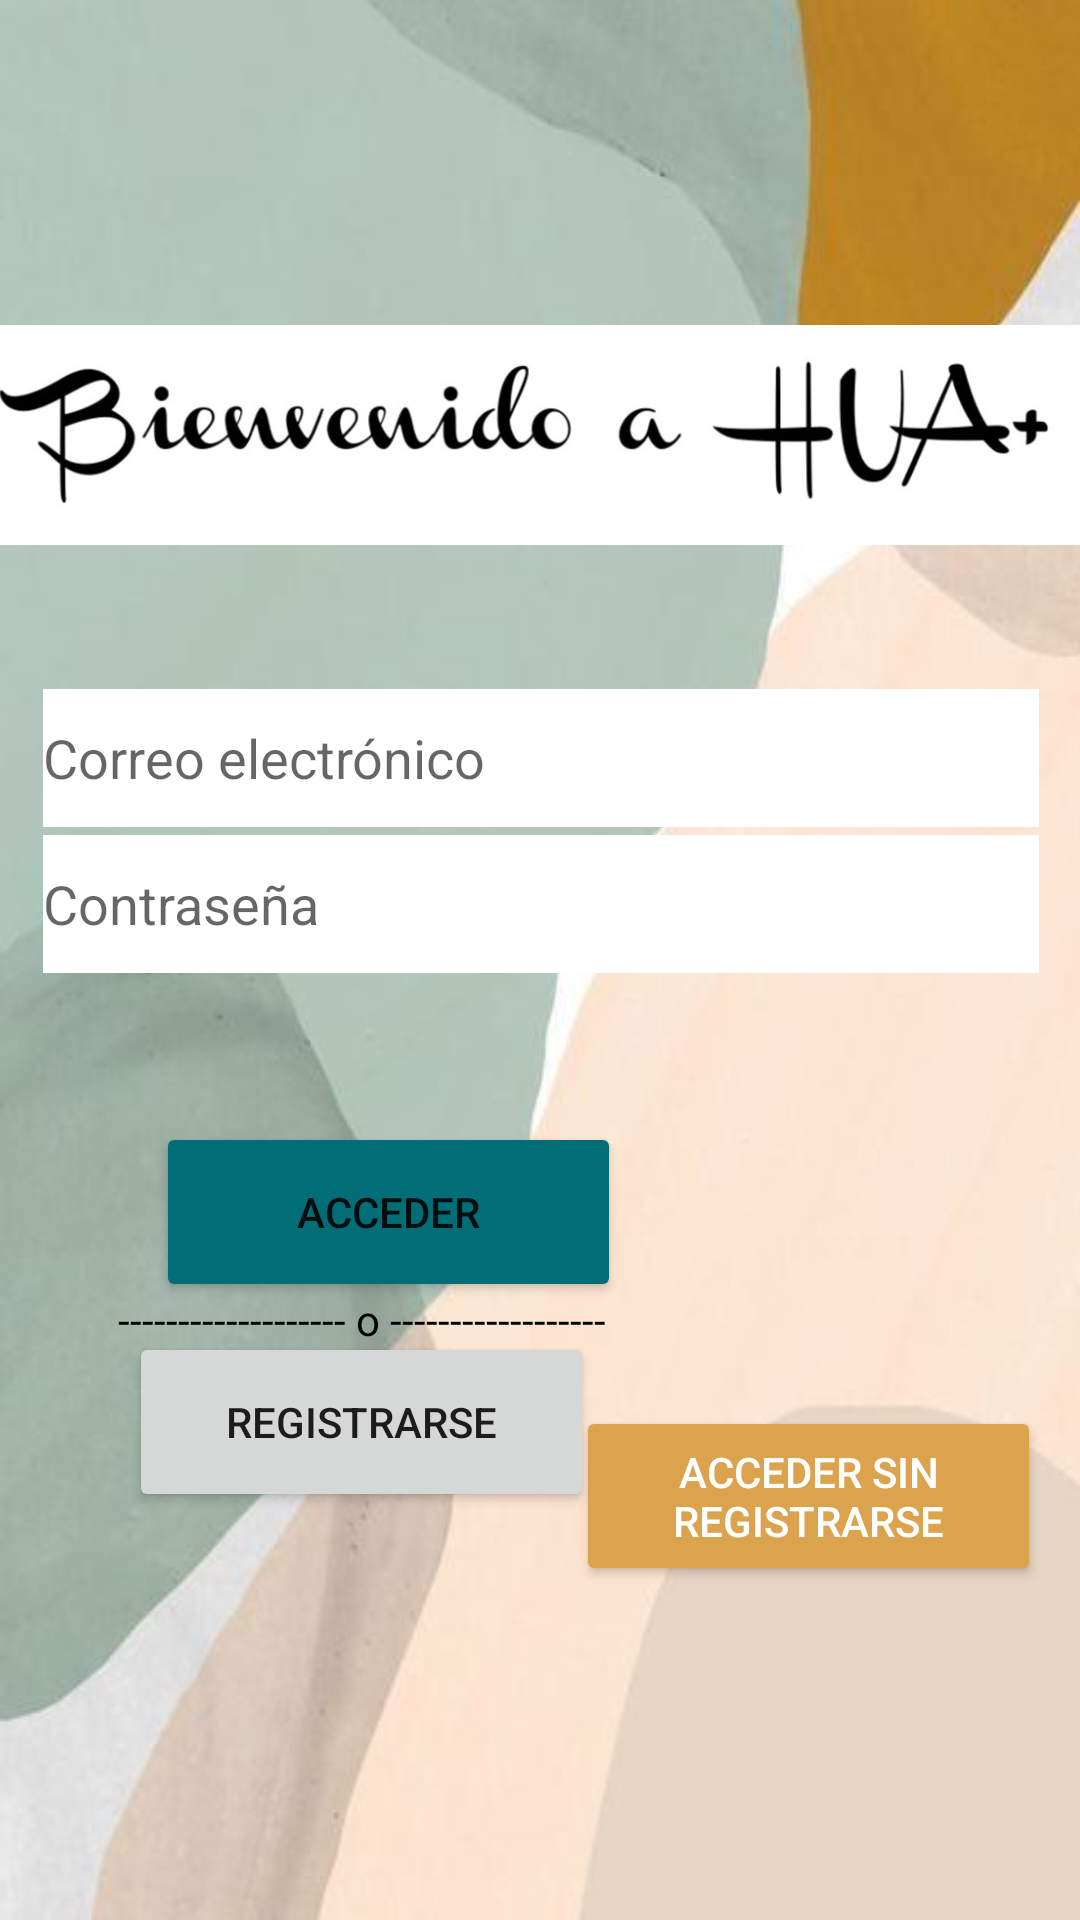

Reconstruct the res/layout file that produces this screen, plus the resources it refers to.
<!-- AndroidManifest.xml: application theme Theme.Aplicacionfinal -->
<!-- res/layout/activity_auth.xml -->
<?xml version="1.0" encoding="utf-8"?>
<androidx.constraintlayout.widget.ConstraintLayout xmlns:android="http://schemas.android.com/apk/res/android"
    xmlns:app="http://schemas.android.com/apk/res-auto"
    xmlns:tools="http://schemas.android.com/tools"
    android:layout_width="match_parent"
    android:layout_height="match_parent"
    android:background="@drawable/fondo"
    tools:context=".AuthActivity">


    <EditText
        android:id="@+id/emailEditText"
        android:layout_width="332dp"
        android:layout_height="46dp"
        android:layout_marginStart="16dp"
        android:layout_marginEnd="16dp"
        android:layout_marginBottom="380dp"
        android:background="@color/white"
        android:ems="10"
        android:hint="@string/email"
        android:inputType="textEmailAddress"
        app:layout_constraintBottom_toBottomOf="parent"
        app:layout_constraintEnd_toEndOf="parent"
        app:layout_constraintHorizontal_bias="0.425"
        app:layout_constraintStart_toStartOf="parent"
        app:layout_constraintTop_toBottomOf="@+id/imageBienvenida" />

    <EditText
        android:id="@+id/passwdEditText"
        android:layout_width="332dp"
        android:layout_height="46dp"
        android:layout_marginStart="16dp"
        android:layout_marginTop="7dp"
        android:layout_marginBottom="320dp"
        android:background="@color/white"
        android:layout_marginEnd="16dp"
        android:ems="10"
        android:hint="@string/contraseña"
        android:inputType="textPassword"
        app:layout_constraintEnd_toEndOf="parent"
        app:layout_constraintBottom_toBottomOf="parent"
        app:layout_constraintHorizontal_bias="0.425"
        app:layout_constraintStart_toStartOf="parent"
        app:layout_constraintTop_toBottomOf="@+id/emailEditText" />

    <Button
        android:id="@+id/buttonSignUp"
        android:layout_width="155dp"
        android:layout_height="60dp"
        android:layout_marginStart="16dp"
        android:layout_marginTop="16dp"
        android:layout_marginEnd="16dp"
        android:text="@string/registrarse"
        app:layout_constraintBottom_toBottomOf="parent"
        app:layout_constraintEnd_toEndOf="parent"
        app:layout_constraintHorizontal_bias="0.156"
        app:layout_constraintStart_toStartOf="parent"
        app:layout_constraintTop_toTopOf="parent"
        app:layout_constraintVertical_bias="0.759"/>

    <Button
        android:id="@+id/buttonLogin"
        android:layout_width="155dp"
        android:layout_height="60dp"
        android:layout_marginStart="52dp"
        android:backgroundTint="@color/secondary"
        android:text="@string/acceder"
        app:layout_constraintBottom_toBottomOf="parent"
        app:layout_constraintStart_toStartOf="parent"
        app:layout_constraintTop_toTopOf="parent"
        app:layout_constraintVertical_bias="0.645" />

    <Button
        android:id="@+id/botonSinRegistro"
        android:layout_width="155dp"
        android:layout_height="60dp"
        android:layout_marginBottom="50dp"
        android:backgroundTint="@color/nuevo"
        android:text="@string/acceder_sin_registro"
        android:textColor="@color/white"
        app:layout_constraintBottom_toBottomOf="parent"
        app:layout_constraintEnd_toEndOf="parent"
        app:layout_constraintHorizontal_bias="0.937"
        app:layout_constraintStart_toStartOf="parent"
        app:layout_constraintTop_toTopOf="parent"
        app:layout_constraintVertical_bias="0.884" />

    <TextView
        android:id="@+id/textView"
        android:layout_width="wrap_content"
        android:layout_height="wrap_content"
        android:text="------------------- o ------------------"
        android:textColor="@color/black"
        app:layout_constraintBottom_toBottomOf="parent"
        app:layout_constraintEnd_toEndOf="parent"
        app:layout_constraintHorizontal_bias="0.2"
        app:layout_constraintStart_toStartOf="parent"
        app:layout_constraintTop_toTopOf="parent"
        app:layout_constraintVertical_bias="0.693"

        />

    <ImageView
        android:id="@+id/imageBienvenida"
        android:layout_width="428dp"
        android:layout_height="200dp"
        app:layout_constraintBottom_toBottomOf="parent"
        app:layout_constraintEnd_toEndOf="parent"
        app:layout_constraintHorizontal_bias="0.529"
        app:layout_constraintStart_toStartOf="parent"
        app:layout_constraintTop_toTopOf="parent"
        app:layout_constraintVertical_bias="0.102"
        app:srcCompat="@drawable/letra" />

</androidx.constraintlayout.widget.ConstraintLayout>
<!-- resources referenced by this layout -->
<resources>
  <color name="black">#FF000000</color>
  <color name="nuevo">#DCA34E</color>
  <color name="secondary">#006D77</color>
  <color name="white">#FFFFFFFF</color>
  <!-- drawable fondo: jpg bitmap (drawable-v24, 14360 bytes) -->
  <!-- drawable letra: jpg bitmap (drawable-v24, 30359 bytes) -->
  <string name="acceder">Acceder</string>
  <string name="acceder_sin_registro">Acceder sin registrarse</string>
  <string name="email">Correo electrónico</string>
  <string name="registrarse">Registrarse</string>
  <style name="Theme.Aplicacionfinal" parent="Theme.MaterialComponents.DayNight.NoActionBar">
          
          <item name="colorPrimary">@color/primary</item>
          <item name="colorPrimaryVariant">@color/primaryVariant</item>
          <item name="colorOnPrimary">@color/white</item>
          
          <item name="colorSecondary">@color/secondary</item>
          <item name="colorSecondaryVariant">@color/secondaryVariant</item>
          <item name="colorOnSecondary">@color/black</item>
          
          <item name="android:statusBarColor">?attr/colorPrimaryVariant</item>
          
      </style>
  <color name="primary">#E29578</color>
  <color name="primaryVariant">#FFDDD2</color>
  <color name="secondaryVariant">#83C5BE</color>
</resources>
